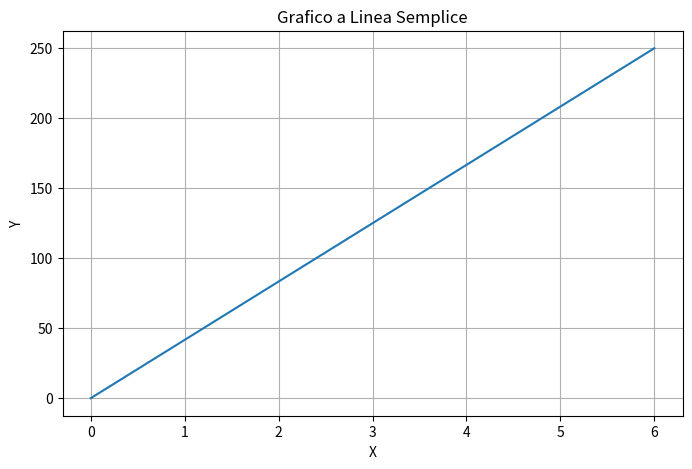
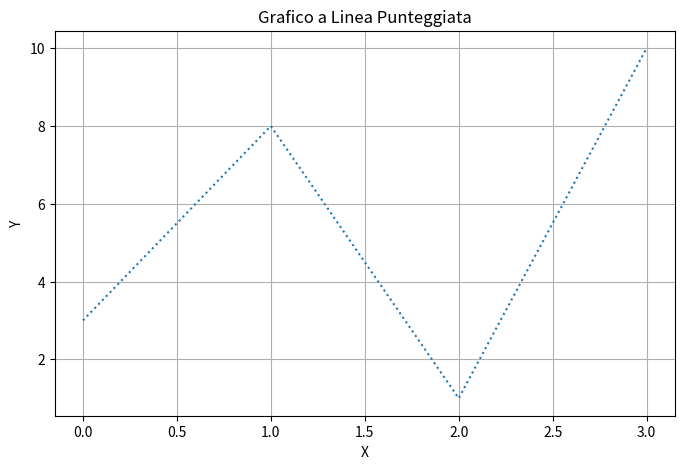
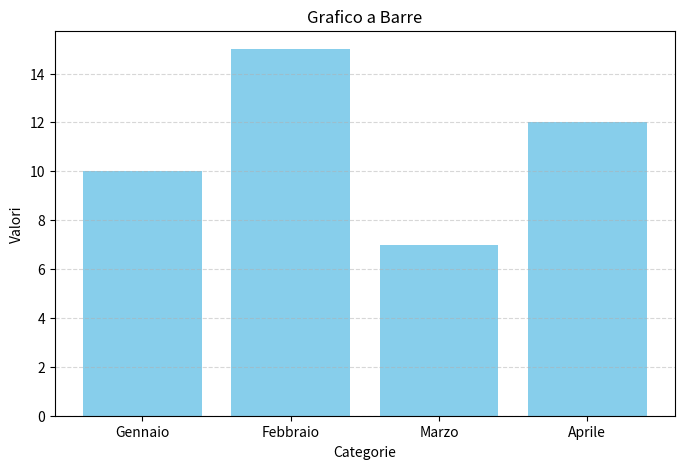
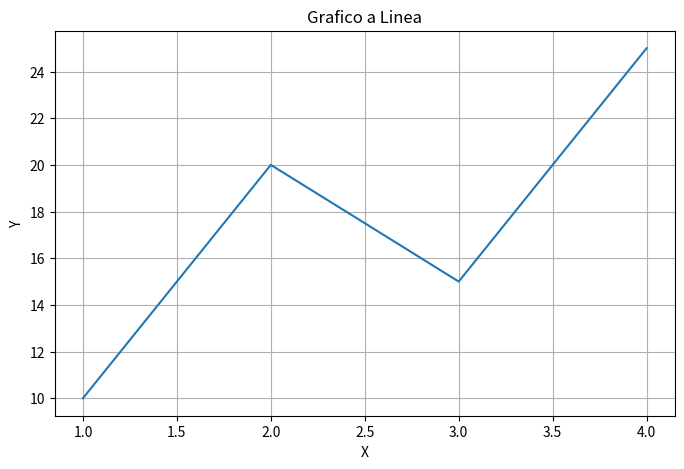

Python code for these plots, in order:
import matplotlib.pyplot as plt
import numpy as np

#es1

xpoints = np.array([0, 6])
ypoints = np.array([0, 250])


plt.figure(figsize=(8, 5))
plt.plot(xpoints, ypoints)
plt.title('Grafico a Linea Semplice')
plt.xlabel('X')
plt.ylabel('Y')
plt.grid()
plt.savefig('grafico_linea_semplice.png')


#es2
ypoints = np.array([3, 8, 1, 10])

plt.figure(figsize=(8, 5))
plt.plot(ypoints, linestyle='dotted')
plt.title('Grafico a Linea Punteggiata')
plt.xlabel('X')
plt.ylabel('Y')
plt.grid()
plt.savefig('grafico_linea_punteggiata.png')


#es3
categorie = ['Gennaio', 'Febbraio', 'Marzo', 'Aprile']
valori = [10, 15, 7, 12]

plt.figure(figsize=(8, 5))
plt.bar(categorie, valori, color='skyblue')
plt.title('Grafico a Barre')
plt.xlabel('Categorie')
plt.ylabel('Valori')
plt.grid(axis='y', linestyle='--', alpha=0.5)
plt.savefig('grafico_a_barre.png')



#es4
x = np.array([1, 2, 3, 4])
y = np.array([10, 20, 15, 25])

plt.figure(figsize=(8, 5))
plt.plot(x, y)
plt.title('Grafico a Linea')
plt.xlabel('X')
plt.ylabel('Y')
plt.grid()
plt.savefig('grafico_linea.png')
